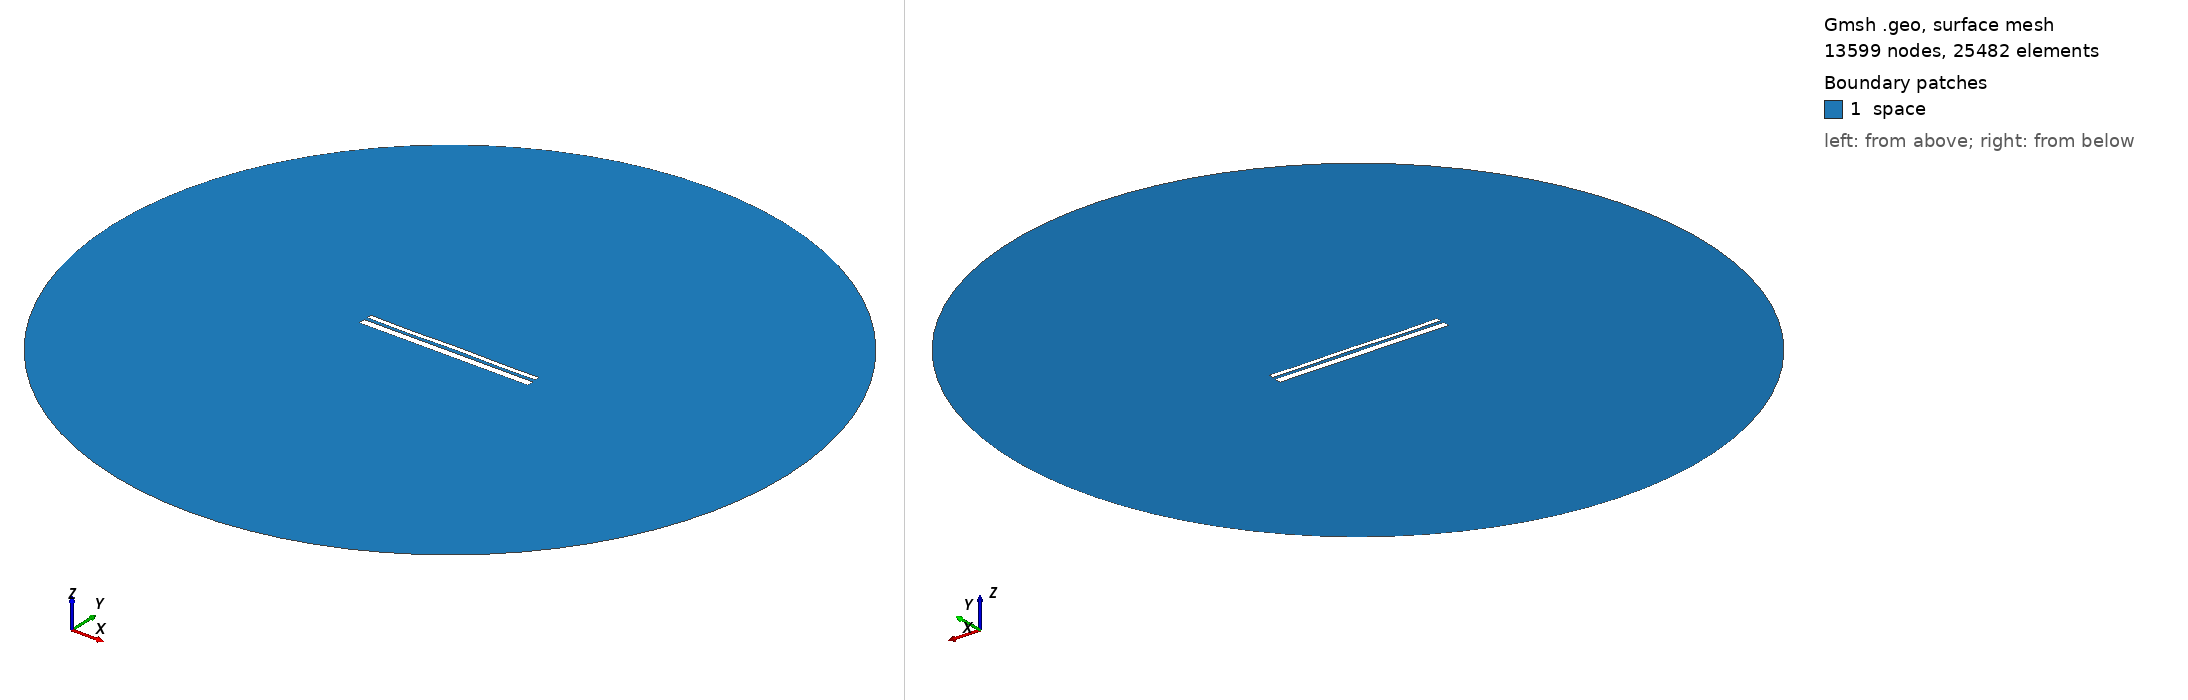

Gmsh geometry script, surface-meshed: 13599 nodes, 25482 surface elements. Boundary patches (legend numbers): 1 space. Left view from above one corner, right view from below the opposite corner. Legend entries are the model's physical surfaces. The drawing asked Gmsh for element sizes between 1% and 20% of the model's largest extent; the script's own settings can give other sizes.

=== 12681.geo (drawn) ===
//---------------------------------------
// Geometry kernel
//---------------------------------------

SetFactory("OpenCASCADE");



//---------------------------------------
// Parameters of the geometry
//---------------------------------------

// Overetch of the upper plate
overetch = 0.5;

// Distance between the plates
distance = 1.5;

// Discretization over the x axis (for the deformation)
nx = 50; 

// Length of the plate
L = 100 - overetch; 

// Number of modes
n = 4; 

// 1st mode coefficient
coeff(1) = -0.075;
beta(1) = 0.596864 * 3.1415926535 / L;

// 2nd mode coefficient
coeff(2) = 0.0;
beta(2) = 1.49418 * 3.1415926535 / L;

// 3rd mode coefficient
coeff(3) = -0.075;
beta(3) = 2.50025 * 3.1415926535 / L;

// 4th mode coefficient
coeff(4) = -0.15;
beta(4) = 3.49999 * 3.1415926535 / L;



//---------------------------------------
// Upper plate (deformed rectangle)
//---------------------------------------

// Coordiantes of the upper plate
xmin = -50;
xmax = 50 - overetch;

// Height of the upper plate
yheight = 4 - 2 * overetch;

// Indexes of the points
UpperID[] = {};
LowerID[] = {};
LeftID[] = {};
RightID[] = {};

// Point index
p = 1;

// Horizontal edges
For i In {1:nx}
    x = xmin + (i-1)*(xmax - xmin)/(nx-1);

    y_bottom = distance / 2 + overetch;
    For j In {1:n}
        C = (Cosh(beta(j)*L) + Cos(beta(j)*L)) / (Sinh(beta(j)*L) + Sin(beta(j)*L));
        y_bottom  = y_bottom + coeff(j) * (Cosh(beta(j)*(x+50)) - Cos(beta(j)*(x+50)) - C * (Sinh(beta(j)*(x+50)) - Sin(beta(j)*(x+50))));
    EndFor

    y_top = y_bottom + yheight;

    Point(p) = {x, y_top, 0, 1.0};
    UpperID[i] = p;
    p = p + 1;

    Point(p) = {x, y_bottom, 0, 1.0};
    LowerID[i] = p;
    p = p + 1;
EndFor

// Create point lists
UpperPts[] = {}; LowerPts[] = {};
For i In {1:nx}
  UpperPts[] += {UpperID[i]};
  LowerPts[] += {LowerID[i]};
EndFor

// Build splines
Spline(1) = {UpperPts[]};
Spline(2) = {LowerPts[]};
Line(3) = {LowerPts[nx-1], UpperPts[nx-1]};
Line(4) = {LowerPts[0], UpperPts[0]};

// Build the plane surface
Curve Loop(1) = {2, 3, -1, -4};
Plane Surface(1) = {1};



//---------------------------------------
// Lower plate (rectangle)
//---------------------------------------

// Vertices
Point(1001) = {-50, -1, 0, 1.0};
Point(1002) = { 50, -1, 0, 1.0};
Point(1003) = { 50,  -5, 0, 1.0};
Point(1004) = {-50,  -5, 0, 1.0};

// Edges
Line(5) = {1001, 1002};
Line(6) = {1002, 1003};
Line(7) = {1003, 1004};
Line(8) = {1004, 1001};

// Plane surface
Line Loop(2) = {5, 6, 7, 8};
Plane Surface(2) = {2}; 



//---------------------------------------
// Outer (fictious) boundary
//---------------------------------------

// Points
Point(1005) = {0, 0, 0};       // Center
Point(1006) = {200, 0, 0};     // Start point
Point(1007) = {0, 200, 0};     // 90 degrees
Point(1008) = {-200, 0, 0};    // 180 degrees
Point(1009) = {0, -200, 0};    // 270 degrees

// Circle arcs (each needs start, center, end)
Circle(9) = {1006, 1005, 1007};
Circle(10) = {1007, 1005, 1008};
Circle(11) = {1008, 1005, 1009};
Circle(12) = {1009, 1005, 1006};

// Plane surface for the entire domain
Curve Loop(3) = {9, 10, 11, 12};
Surface(3) = {3};

// Subtract the plates from the whole domain to obtain the actual domain where we want to solve the equations
BooleanDifference{ Surface{3}; Delete; }{ Surface{1}; Surface{2}; Delete; }




//---------------------------------------
// Transfinite Lines/Curves
//---------------------------------------

// Set the number of points on the boundaries
r = 7;

// Plates
Transfinite Curve {1, 2} = 50*r Using Progression 1;
Transfinite Curve {3, 4} = 2*r Using Progression 1;
Transfinite Line {5, 7} = 50*r Using Progression 1;
Transfinite Line {6, 8} = 2*r Using Progression 1;

// Outer boundary
Transfinite Line {9, 10, 11, 12} = 20 Using Progression 1;



//---------------------------------------
// Physical groups
//---------------------------------------                

// Physical curves (boundaries)
Physical Line("force_segment", 10) = {2};
Physical Line("upper_plate", 11) = {1, 3, 4};
Physical Line("lower_plate", 12) = {5, 6, 7, 8};
Physical Line("boundary", 20) = {9, 10, 11, 12};

// Physical Surfaces
Physical Surface("space", 30) = {3};



//---------------------------------------
// 6. Generate the Mesh
//---------------------------------------

// 2D mesh generation
Mesh 2;
